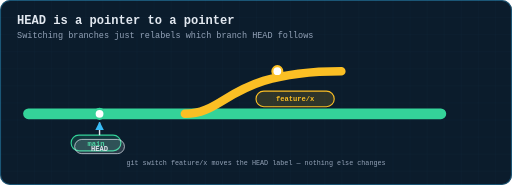
t = 0.00 s
t = 0.69 s: frame unchanged from t = 0.00 s, image omitted
t = 2.07 s: frame unchanged from t = 0.00 s, image omitted
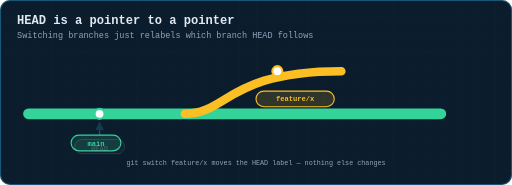
t = 3.00 s
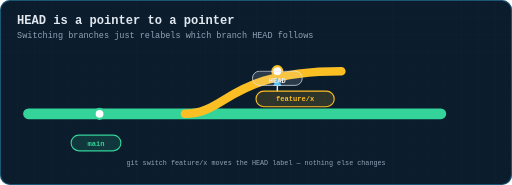
t = 3.72 s
t = 4.86 s: frame unchanged from t = 3.72 s, image omitted

The animated SVG that drew these frames (rendered in a browser with its animation timeline set to each time). Animation: 2 CSS @keyframes rules; one cycle of 6.00 s, repeats indefinitely.

<svg xmlns="http://www.w3.org/2000/svg" viewBox="0 0 720 260" width="720" height="260" role="img" aria-label="Animation: HEAD moves from main to feature/x when you switch branches">
  <title>HEAD is a pointer to a pointer</title>
  <defs>
    <pattern id="g" width="24" height="24" patternUnits="userSpaceOnUse">
      <path d="M24 0H0V24" fill="none" stroke="#38bdf8" stroke-width="0.5" opacity="0.09"/>
    </pattern>
    <marker id="ar" viewBox="0 0 10 10" refX="9" refY="5" markerWidth="6" markerHeight="6" orient="auto-start-reverse"><path d="M0 0 L10 5 L0 10 z" fill="#38bdf8"/></marker>
    <marker id="ara" viewBox="0 0 10 10" refX="9" refY="5" markerWidth="6" markerHeight="6" orient="auto-start-reverse"><path d="M0 0 L10 5 L0 10 z" fill="#fbbf24"/></marker>
    <marker id="arg" viewBox="0 0 10 10" refX="9" refY="5" markerWidth="6" markerHeight="6" orient="auto-start-reverse"><path d="M0 0 L10 5 L0 10 z" fill="#34d399"/></marker>
    <marker id="arr" viewBox="0 0 10 10" refX="9" refY="5" markerWidth="6" markerHeight="6" orient="auto-start-reverse"><path d="M0 0 L10 5 L0 10 z" fill="#fb7185"/></marker>
    <marker id="arv" viewBox="0 0 10 10" refX="9" refY="5" markerWidth="6" markerHeight="6" orient="auto-start-reverse"><path d="M0 0 L10 5 L0 10 z" fill="#c084fc"/></marker>
  </defs>
  <style>
  text{font-family:ui-monospace, SFMono-Regular, Menlo, Consolas, 'Liberation Mono', monospace;dominant-baseline:middle}
  .title{fill:#e2e8f0;font-size:17px;font-weight:700;dominant-baseline:auto}
  .sub{fill:#94a3b8;font-size:12px;dominant-baseline:auto}
  .lbl{fill:#94a3b8;font-size:11px;text-anchor:middle}
  .lbl-l{fill:#94a3b8;font-size:11px}
  .val{fill:#e2e8f0;font-size:13px;text-anchor:middle;font-weight:600}
  .tiny{fill:#94a3b8;font-size:9.5px;text-anchor:middle}
  .step{fill:#fbbf24;font-size:12px;font-weight:700}
  .road{stroke-linecap:round;fill:none}
  .dot{fill:#fff;stroke-width:3}
  .tag{font-size:10px;font-weight:700;text-anchor:middle}
  
  .head-main{animation:hm 6s infinite}
  .head-feat{opacity:0;animation:hf 6s infinite}
  @keyframes hm{0%{opacity:1}46%{opacity:1}54%{opacity:0}100%{opacity:0}}
  @keyframes hf{0%{opacity:0}54%{opacity:0}62%{opacity:1}100%{opacity:1}}

  </style>
  <rect x="0" y="0" width="720" height="260" rx="14" fill="#0b1c2c"/>
  <rect x="0" y="0" width="720" height="260" rx="14" fill="url(#g)"/>
  <rect x="0.75" y="0.75" width="718.5" height="258.5" rx="13.5" fill="none" stroke="#38bdf8" stroke-width="1.5" opacity="0.35"/>
  <text class="title" x="24" y="34">HEAD is a pointer to a pointer</text>
  <text class="sub" x="24" y="54">Switching branches just relabels which branch HEAD follows</text>
<path class="road" d="M40,160 L620,160" stroke="#34d399" stroke-width="15"/>
<circle class="dot" cx="140" cy="160" r="7" stroke="#34d399" stroke-width="3"/>
<rect x="100" y="190" width="70" height="22" rx="11.0" fill="#34d399" fill-opacity="0.15" stroke="#34d399" stroke-width="1.6"/><text class="tag" x="135.0" y="202.0" fill="#34d399">main</text>
<path class="road" d="M260,160 C 320,160 320,100 480,100" stroke="#fbbf24" stroke-width="12"/>
<circle class="dot" cx="390" cy="100" r="7" stroke="#fbbf24" stroke-width="3"/>
<rect x="360" y="128" width="110" height="22" rx="11.0" fill="#fbbf24" fill-opacity="0.15" stroke="#fbbf24" stroke-width="1.6"/><text class="tag" x="415.0" y="140.0" fill="#fbbf24">feature/x</text>
<g id="head1" class="head-main"><path d="M140,190 L140,172" stroke="#e2e8f0" stroke-width="2" marker-end="url(#ar)"/><rect x="105" y="196" width="70" height="20" rx="10" fill="#e2e8f0" fill-opacity="0.15" stroke="#e2e8f0"/><text class="tag" x="140" y="210" fill="#e2e8f0">HEAD</text></g>
<g id="head2" class="head-feat"><path d="M390,128 L390,110" stroke="#e2e8f0" stroke-width="2" marker-end="url(#ar)"/><rect x="355" y="100" width="70" height="20" rx="10" fill="#e2e8f0" fill-opacity="0.15" stroke="#e2e8f0"/><text class="tag" x="390" y="114" fill="#e2e8f0">HEAD</text></g>
<text class="tiny" x="360" y="230" text-anchor="middle" >git switch feature/x  moves the HEAD label — nothing else changes</text></svg>
